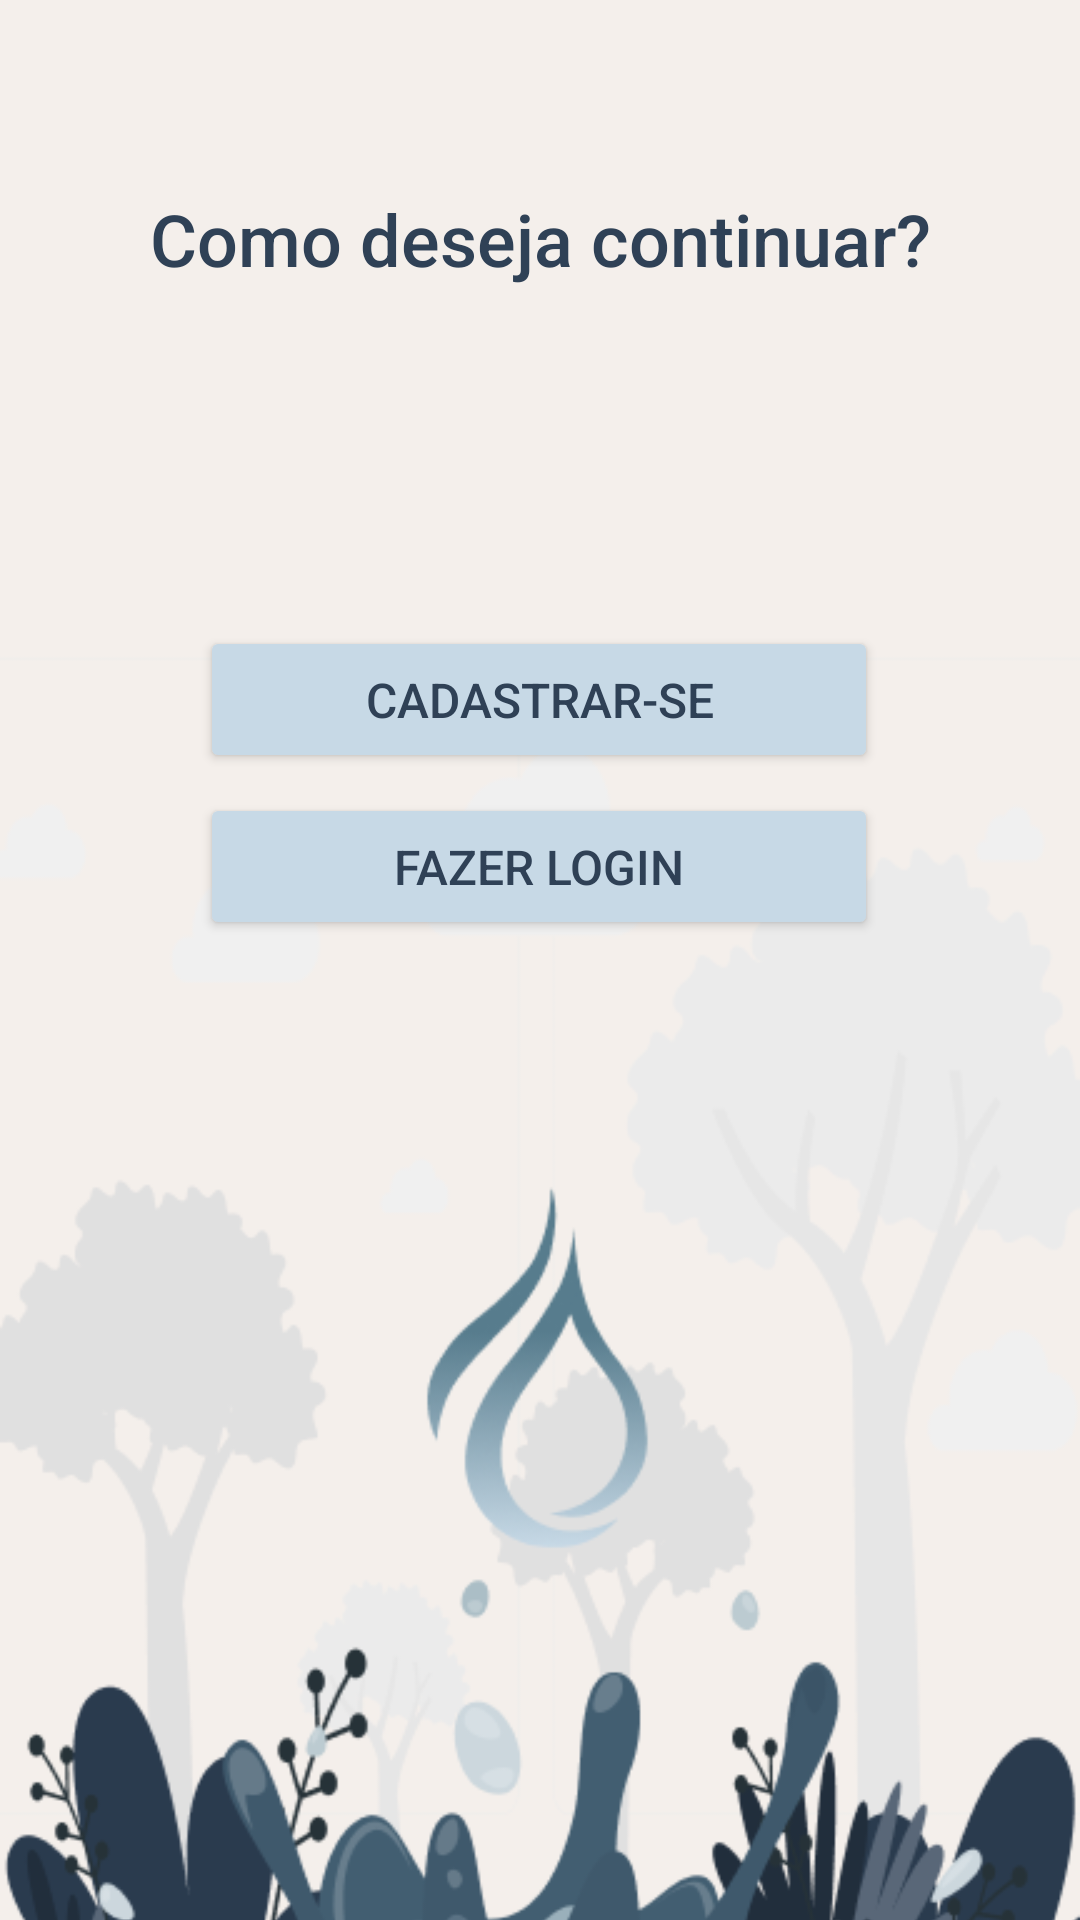

This screen was rendered from an Android layout file. Write that file and the resources it references.
<!-- AndroidManifest.xml: application theme Theme.AquaSafeApp -->
<!-- res/layout/activity_tela_inicial.xml -->
<?xml version="1.0" encoding="utf-8"?>
<androidx.constraintlayout.widget.ConstraintLayout xmlns:android="http://schemas.android.com/apk/res/android"
    xmlns:app="http://schemas.android.com/apk/res-auto"
    xmlns:tools="http://schemas.android.com/tools"
    android:id="@+id/main"
    android:layout_width="match_parent"
    android:layout_height="match_parent"
    tools:context=".TelaInicialActivity">

    <ImageView
        android:id="@+id/imageView19"
        android:layout_width="wrap_content"
        android:layout_height="wrap_content"
        android:scaleType="centerCrop"
        app:layout_constraintBottom_toBottomOf="parent"
        app:layout_constraintEnd_toEndOf="parent"
        app:layout_constraintHorizontal_bias="0.0"
        app:layout_constraintStart_toStartOf="parent"
        app:layout_constraintTop_toTopOf="parent"
        app:layout_constraintVertical_bias="0.0"
        app:srcCompat="@drawable/cadastro_login" />

    <TextView
        android:id="@+id/textView5"
        android:layout_width="wrap_content"
        android:layout_height="wrap_content"
        android:fontFamily="sans-serif-medium"
        android:text="Como deseja continuar?"
        android:textColor="@color/azul_escuro"
        android:textSize="24sp"
        app:layout_constraintBottom_toBottomOf="@+id/imageView19"
        app:layout_constraintEnd_toEndOf="parent"
        app:layout_constraintStart_toStartOf="parent"
        app:layout_constraintTop_toTopOf="parent"
        app:layout_constraintVertical_bias="0.104" />

    <Button
        android:id="@+id/btnCadastro"
        android:layout_width="226dp"
        android:layout_height="49dp"
        android:backgroundTint="@color/azul_claro"
        android:text="Cadastrar-se"
        android:textColor="@color/azul_escuro"
        android:textSize="16sp"
        app:cornerRadius="10dp"
        app:layout_constraintBottom_toBottomOf="parent"
        app:layout_constraintEnd_toEndOf="parent"
        app:layout_constraintHorizontal_bias="0.497"
        app:layout_constraintStart_toStartOf="parent"
        app:layout_constraintTop_toTopOf="parent"
        app:layout_constraintVertical_bias="0.353" />

    <Button
        android:id="@+id/btnLogin"
        android:layout_width="226dp"
        android:layout_height="49dp"
        android:backgroundTint="@color/azul_claro"
        android:text="Fazer login"
        android:textColor="@color/azul_escuro"
        android:textSize="16sp"
        app:cornerRadius="10dp"
        app:layout_constraintBottom_toBottomOf="parent"
        app:layout_constraintEnd_toEndOf="parent"
        app:layout_constraintHorizontal_bias="0.497"
        app:layout_constraintStart_toStartOf="parent"
        app:layout_constraintTop_toTopOf="parent"
        app:layout_constraintVertical_bias="0.447" />
</androidx.constraintlayout.widget.ConstraintLayout>
<!-- resources referenced by this layout -->
<resources>
  <color name="azul_claro">#C7D9E6</color>
  <color name="azul_escuro">#2F4156</color>
  <!-- drawable cadastro_login: png bitmap (drawable, 60063 bytes) -->
  <style name="Theme.AquaSafeApp" parent="Base.Theme.AquaSafeApp" />
  <style name="Base.Theme.AquaSafeApp" parent="Theme.Material3.DayNight.NoActionBar">
          
          
      </style>
</resources>
